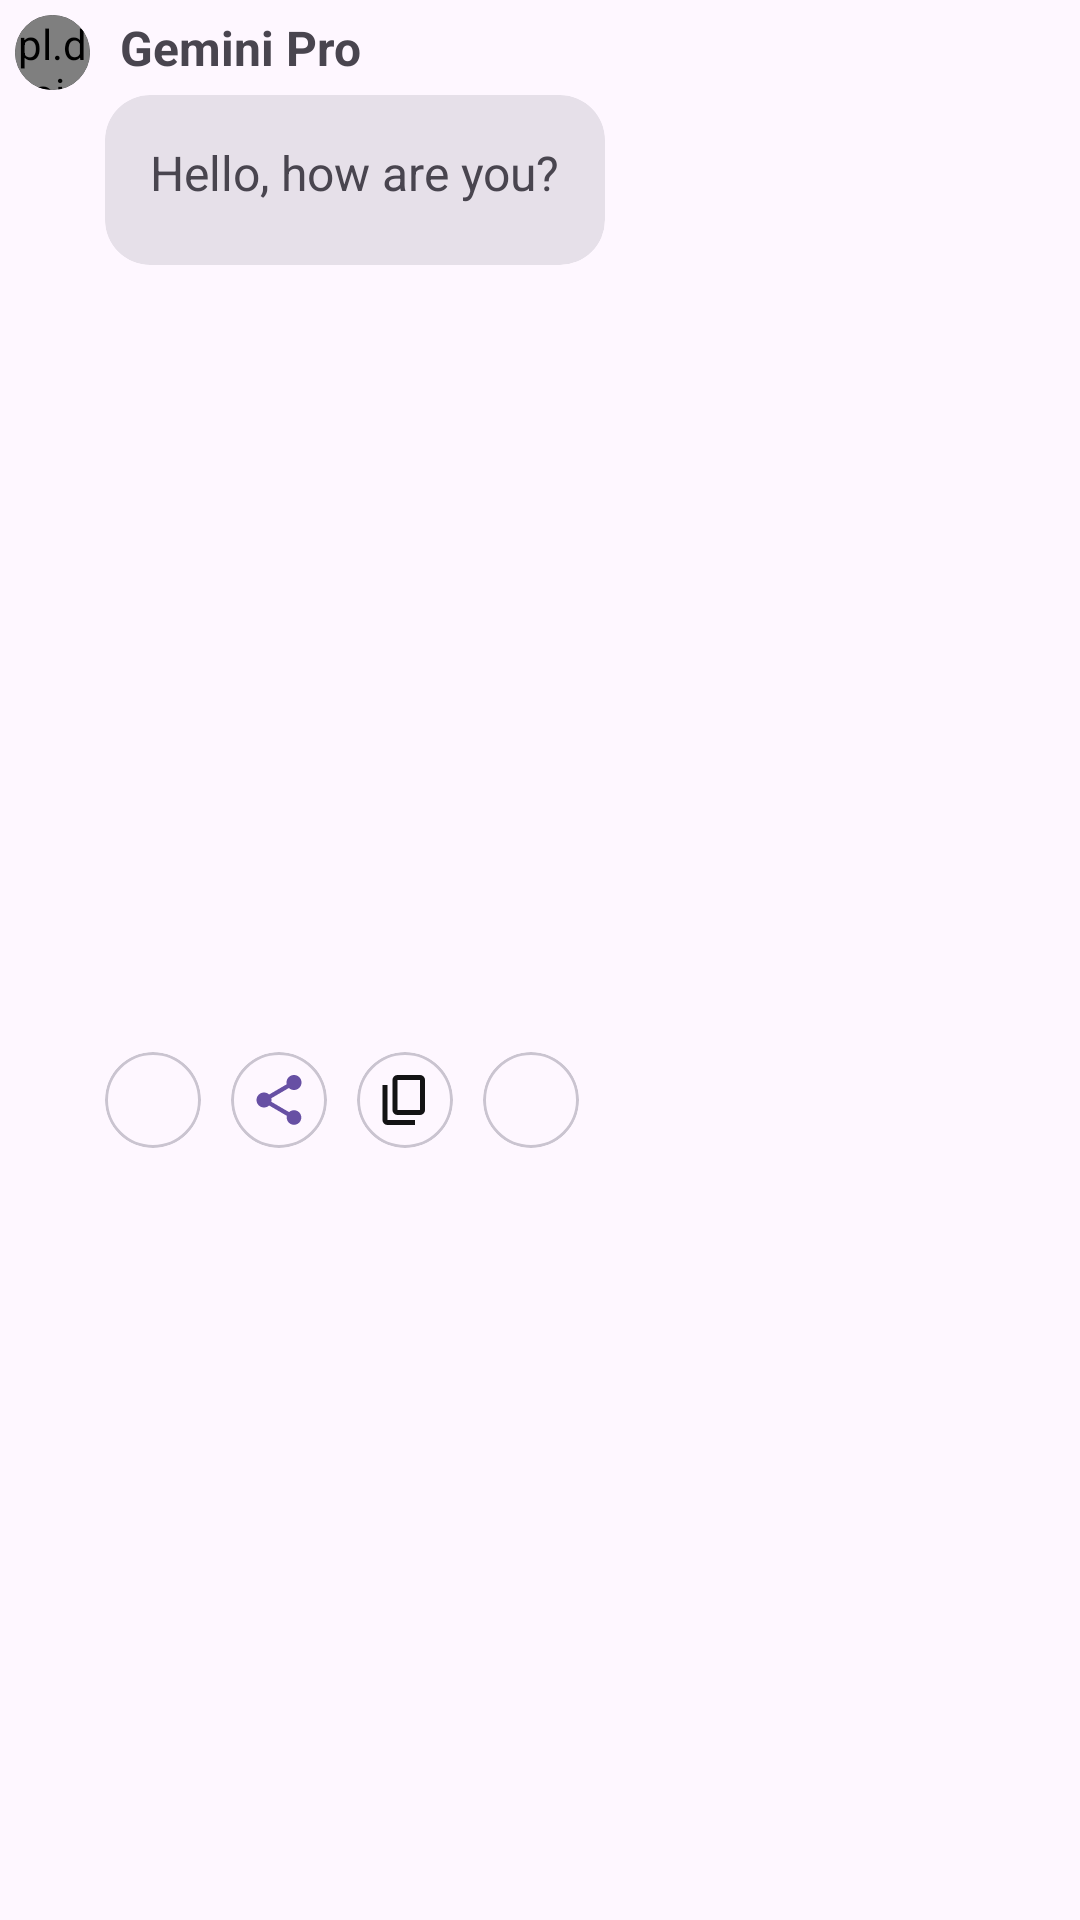

Write the Android layout XML for this screen, with the resource values it uses.
<!-- AndroidManifest.xml: application theme Theme.GeminiPro -->
<!-- res/layout/recycler_item.xml -->
<?xml version="1.0" encoding="utf-8"?>
<androidx.constraintlayout.widget.ConstraintLayout xmlns:android="http://schemas.android.com/apk/res/android"
    xmlns:app="http://schemas.android.com/apk/res-auto"
    xmlns:tools="http://schemas.android.com/tools"
    android:layout_width="match_parent"
    android:layout_height="wrap_content"
    android:padding="5dp"
    android:background="?android:attr/selectableItemBackground">

    
    <com.google.android.material.card.MaterialCardView
        android:id="@+id/avatarCardView_left"
        android:layout_width="25dp"
        android:layout_height="25dp"
        style="?attr/materialCardViewFilledStyle"
        android:background="@color/transparent"
        android:layout_alignParentStart="true"
        android:layout_alignParentLeft="true"
        app:cardCornerRadius="28dp"
        app:cardElevation="0dp"
        app:cardBackgroundColor="@color/black"
        app:layout_constraintStart_toStartOf="parent"
        app:layout_constraintTop_toTopOf="parent">

        <pl.droidsonroids.gif.GifImageView
            android:id="@+id/avatarImageView_left"
            android:layout_width="match_parent"
            android:layout_height="match_parent"
            android:src="@drawable/baseline_person_robot_24"
            android:scaleType="centerCrop" />
    </com.google.android.material.card.MaterialCardView>

    <com.google.android.material.card.MaterialCardView
        android:id="@+id/avatarCardView_right"
        android:layout_width="25dp"
        android:layout_height="25dp"
        android:visibility="gone"
        android:layout_alignParentStart="true"
        android:layout_alignParentLeft="true"
        app:cardBackgroundColor="@color/black"
        app:cardCornerRadius="28dp"
        app:cardElevation="0dp"
        app:layout_constraintEnd_toEndOf="parent"
        app:layout_constraintTop_toTopOf="parent">

        <pl.droidsonroids.gif.GifImageView
            android:id="@+id/avatarImageView_right"
            android:layout_width="match_parent"
            android:layout_height="match_parent"
            android:scaleType="centerCrop"
            android:src="@drawable/baseline_person_robot_24" />
    </com.google.android.material.card.MaterialCardView>

    
    <LinearLayout
        android:id="@+id/content_container"
        android:layout_width="0dp"
        android:layout_height="wrap_content"
        android:layout_marginStart="5dp"
        android:layout_marginEnd="5dp"
        android:gravity="start"
        android:orientation="vertical"
        app:layout_constraintEnd_toStartOf="@+id/avatarCardView_right"
        app:layout_constraintStart_toEndOf="@+id/avatarCardView_left"
        app:layout_constraintTop_toTopOf="parent">

        
        <com.google.android.material.textview.MaterialTextView
            android:id="@+id/usernameTextView"
            style="@style/FlexTitle"
            android:layout_width="wrap_content"
            android:layout_height="wrap_content"
            android:maxLines="1"
            android:paddingStart="5dp"
            android:paddingEnd="5dp"
            android:paddingBottom="5dp"
            android:text="Gemini Pro"
            android:textSize="16sp"
            android:textStyle="bold" />

        <com.google.android.material.card.MaterialCardView
            android:id="@+id/content_cardView"
            style="?attr/materialCardViewFilledStyle"
            android:layout_width="wrap_content"
            android:layout_height="wrap_content"
            android:elevation="0dp"
            app:cardCornerRadius="15dp">

            <androidx.constraintlayout.widget.ConstraintLayout
                android:layout_width="wrap_content"
                android:layout_height="wrap_content"
                android:padding="5dp">

                <LinearLayout
                    android:id="@+id/messageContainer"
                    android:layout_width="0dp"
                    android:layout_height="wrap_content"
                    android:gravity="start"
                    android:orientation="vertical"
                    app:layout_constraintStart_toStartOf="parent"
                    app:layout_constraintTop_toTopOf="parent">

                    
                    <com.google.android.material.textview.MaterialTextView
                        android:id="@+id/messageTextView"
                        style="@style/FlexTitle"
                        android:layout_width="wrap_content"
                        android:layout_height="wrap_content"
                        android:padding="10dp"
                        android:text="Hello, how are you?"
                        android:textIsSelectable="true"
                        android:textSize="16sp" />

                    <androidx.recyclerview.widget.RecyclerView
                        android:id="@+id/recyclerView_model"
                        android:layout_width="wrap_content"
                        android:layout_height="wrap_content"
                        android:layout_marginTop="5dp"/>
                </LinearLayout>
            </androidx.constraintlayout.widget.ConstraintLayout>
        </com.google.android.material.card.MaterialCardView>
    </LinearLayout>

    <androidx.constraintlayout.widget.ConstraintLayout
        android:id="@+id/layout_bottom"
        android:layout_width="wrap_content"
        android:layout_height="wrap_content"
        app:layout_constraintBottom_toBottomOf="parent"
        app:layout_constraintStart_toStartOf="@+id/content_container"
        app:layout_constraintTop_toBottomOf="@+id/content_container">

        <com.google.android.material.card.MaterialCardView
            android:id="@+id/card_google"
            android:layout_width="32dp"
            android:layout_height="32dp"
            android:layout_marginTop="10dp"
            android:clickable="true"
            android:elevation="0dp"
            android:focusable="true"
            android:foreground="?android:attr/selectableItemBackground"
            app:cardCornerRadius="30dp"
            app:layout_constraintStart_toStartOf="parent"
            app:layout_constraintTop_toTopOf="parent">

            <ImageView
                android:id="@+id/imageView_google"
                android:layout_width="20dp"
                android:layout_height="20dp"
                android:layout_gravity="center"
                android:src="@mipmap/google" />
        </com.google.android.material.card.MaterialCardView>

        <com.google.android.material.card.MaterialCardView
            android:id="@+id/card_share"
            android:layout_width="32dp"
            android:layout_height="32dp"
            android:layout_marginStart="10dp"
            android:clickable="true"
            android:elevation="0dp"
            android:focusable="true"
            android:foreground="?android:attr/selectableItemBackground"
            app:cardCornerRadius="30dp"
            app:layout_constraintStart_toEndOf="@+id/card_google"
            app:layout_constraintTop_toTopOf="@+id/card_google">

            <ImageView
                android:id="@+id/imageView_share"
                android:layout_width="20dp"
                android:layout_height="20dp"
                android:layout_gravity="center"
                android:src="@drawable/baseline_share_24" />
        </com.google.android.material.card.MaterialCardView>

        <com.google.android.material.card.MaterialCardView
            android:id="@+id/card_copy"
            android:layout_width="32dp"
            android:layout_height="32dp"
            android:layout_marginStart="10dp"
            android:clickable="true"
            android:elevation="0dp"
            android:focusable="true"
            android:foreground="?android:attr/selectableItemBackground"
            app:cardCornerRadius="30dp"
            app:layout_constraintStart_toEndOf="@+id/card_share"
            app:layout_constraintTop_toTopOf="@+id/card_share">

            <ImageView
                android:id="@+id/imageView_copy"
                android:layout_width="20dp"
                android:layout_height="20dp"
                android:layout_gravity="center"
                android:src="@drawable/baseline_content_copy_24" />
        </com.google.android.material.card.MaterialCardView>

        <com.google.android.material.card.MaterialCardView
            android:id="@+id/card_sound"
            android:layout_width="32dp"
            android:layout_height="32dp"
            android:layout_marginStart="10dp"
            android:clickable="true"
            android:elevation="0dp"
            android:focusable="true"
            android:foreground="?android:attr/selectableItemBackground"
            app:cardCornerRadius="30dp"
            app:layout_constraintStart_toEndOf="@+id/card_copy"
            app:layout_constraintTop_toTopOf="@+id/card_share">

            <ImageView
                android:id="@+id/imageView_sound"
                android:layout_width="20dp"
                android:layout_height="20dp"
                android:layout_gravity="center"
                android:src="@drawable/baseline_volume_up_24" />
        </com.google.android.material.card.MaterialCardView>
    </androidx.constraintlayout.widget.ConstraintLayout>

</androidx.constraintlayout.widget.ConstraintLayout>
<!-- resources referenced by this layout -->
<resources>
  <color name="black">#131314</color>
  <color name="transparent">#00000000</color>
  <!-- drawable baseline_content_copy_24 (drawable) -->
  <vector xmlns:android="http://schemas.android.com/apk/res/android" android:width="24dp" android:height="24dp" android:viewportWidth="960" android:viewportHeight="960" android:tint="?attr/colorControlNormal" android:autoMirrored="true">
      <path android:fillColor="@android:color/white" android:pathData="M360,720Q327,720 303.5,696.5Q280,673 280,640L280,160Q280,127 303.5,103.5Q327,80 360,80L720,80Q753,80 776.5,103.5Q800,127 800,160L800,640Q800,673 776.5,696.5Q753,720 720,720L360,720ZM360,640L720,640Q720,640 720,640Q720,640 720,640L720,160Q720,160 720,160Q720,160 720,160L360,160Q360,160 360,160Q360,160 360,160L360,640Q360,640 360,640Q360,640 360,640ZM200,880Q167,880 143.5,856.5Q120,833 120,800L120,240L200,240L200,800Q200,800 200,800Q200,800 200,800L640,800L640,880L200,880ZM360,640Q360,640 360,640Q360,640 360,640L360,160Q360,160 360,160Q360,160 360,160L360,160Q360,160 360,160Q360,160 360,160L360,640Q360,640 360,640Q360,640 360,640L360,640Z"/>
  </vector>
  <!-- drawable baseline_person_robot_24 (drawable) -->
  <vector android:height="24dp" android:tint="?attr/colorControlNormal"
      android:viewportHeight="24" android:viewportWidth="24"
      android:width="24dp" xmlns:android="http://schemas.android.com/apk/res/android">
      <path android:fillColor="@android:color/white" android:pathData="M18.39,14.56C16.71,13.7 14.53,13 12,13c-2.53,0 -4.71,0.7 -6.39,1.56C4.61,15.07 4,16.1 4,17.22V20h16v-2.78C20,16.1 19.39,15.07 18.39,14.56z"/>
      <path android:fillColor="@android:color/white" android:pathData="M12,12c2.21,0 4,-1.79 4,-4c0,-1.37 0,-3.5 0,-3.5C16,3.67 15.33,3 14.5,3c-0.52,0 -0.98,0.27 -1.25,0.67C12.98,3.27 12.52,3 12,3s-0.98,0.27 -1.25,0.67C10.48,3.27 10.02,3 9.5,3C8.67,3 8,3.67 8,4.5c0,0 0,2.12 0,3.5C8,10.21 9.79,12 12,12z"/>
  </vector>
  <!-- drawable baseline_share_24 (drawable) -->
  <vector android:height="24dp" android:tint="?colorPrimary"
      android:viewportHeight="24" android:viewportWidth="24"
      android:width="24dp" xmlns:android="http://schemas.android.com/apk/res/android">
      <path android:fillColor="@android:color/white" android:pathData="M18,16.08c-0.76,0 -1.44,0.3 -1.96,0.77L8.91,12.7c0.05,-0.23 0.09,-0.46 0.09,-0.7s-0.04,-0.47 -0.09,-0.7l7.05,-4.11c0.54,0.5 1.25,0.81 2.04,0.81 1.66,0 3,-1.34 3,-3s-1.34,-3 -3,-3 -3,1.34 -3,3c0,0.24 0.04,0.47 0.09,0.7L8.04,9.81C7.5,9.31 6.79,9 6,9c-1.66,0 -3,1.34 -3,3s1.34,3 3,3c0.79,0 1.5,-0.31 2.04,-0.81l7.12,4.16c-0.05,0.21 -0.08,0.43 -0.08,0.65 0,1.61 1.31,2.92 2.92,2.92 1.61,0 2.92,-1.31 2.92,-2.92s-1.31,-2.92 -2.92,-2.92z"/>
  </vector>
  <style name="FlexTitle">
      </style>
  <style name="Theme.GeminiPro" parent="Base.Theme.GeminiPro" />
  <style name="Base.Theme.GeminiPro" parent="Theme.Material3.Light.NoActionBar">
          <item name="colorControlNormal">@color/black</item>
      </style>
</resources>
